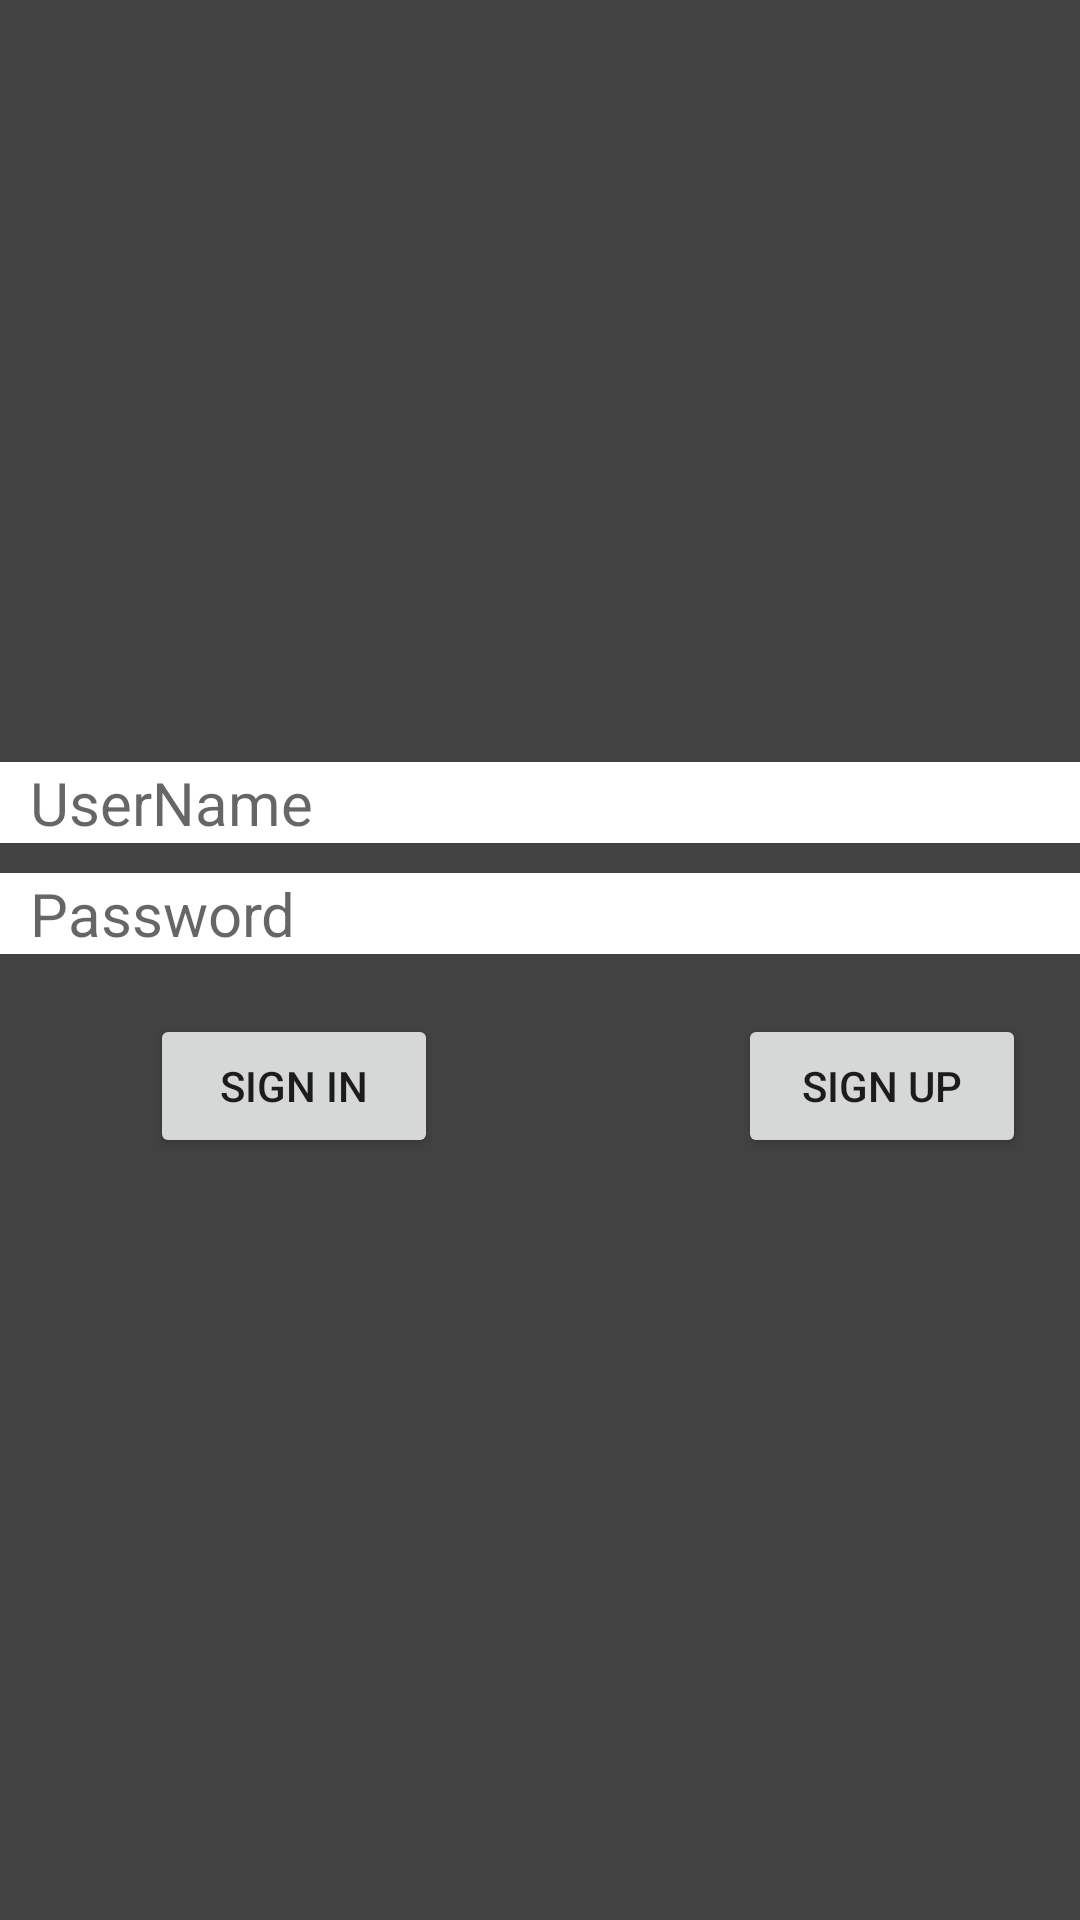

The Android layout XML behind this screen, and the referenced resources:
<!-- AndroidManifest.xml: application theme Theme.Thrive -->
<!-- res/layout/activity_sign_in_test.xml -->
<?xml version="1.0" encoding="utf-8"?>
<LinearLayout xmlns:android="http://schemas.android.com/apk/res/android"
    xmlns:tools="http://schemas.android.com/tools"
    android:layout_width="match_parent"
    android:layout_height="match_parent"
    android:background="@color/cardview_dark_background"
    android:gravity="center"
    android:orientation="vertical"
    tools:context=".SignInActivityTest">

    <LinearLayout
        android:layout_width="wrap_content"
        android:layout_height="wrap_content"
        android:orientation="vertical">

        <EditText
            android:id="@+id/editTextTextPersonName"
            android:layout_width="match_parent"
            android:layout_height="wrap_content"
            android:layout_weight="1"
            android:background="@color/white"
            android:ems="10"
            android:hint="UserName"
            android:inputType="textPersonName"
            android:paddingLeft="10dp"
            android:textSize="20sp" />

        <EditText

            android:id="@+id/editTextTextPersonName2"
            android:layout_width="match_parent"
            android:layout_height="wrap_content"
            android:layout_weight="1"
            android:layout_marginTop="10dp"
            android:background="@color/white"
            android:ems="10"
            android:hint="Password"
            android:inputType="textPersonName"
            android:paddingLeft="10dp"
            android:textSize="20sp" />

        <LinearLayout
            android:layout_width="match_parent"
            android:layout_height="wrap_content"
            android:weightSum="10"
            android:orientation="horizontal">
            <Button
                android:id="@+id/buttonSignIn"

                android:layout_width="100dp"
                android:layout_height="wrap_content"
                android:layout_marginLeft="50dp"
                android:layout_marginRight="50dp"
                android:layout_marginTop="20dp"
                android:layout_weight="1"
                android:text="Sign In" />

            <Button
                android:id="@+id/buttonSignUp"
                android:layout_width="100dp"
                android:layout_height="wrap_content"
                android:layout_marginLeft="50dp"
                android:layout_marginTop="20dp"
                android:layout_marginRight="50dp"
                android:layout_weight="1"
                android:text="Sign Up" />
        </LinearLayout>
    </LinearLayout>
</LinearLayout>
<!-- resources referenced by this layout -->
<resources>
  <color name="white">#FFFFFFFF</color>
  <style name="Theme.Thrive" parent="Theme.MaterialComponents.DayNight.DarkActionBar">
          
          <item name="colorPrimary">@color/dark_gray</item>
          <item name="colorPrimaryVariant">@color/purple_700</item>
          <item name="colorOnPrimary">@color/light_orange</item>
          
          <item name="colorSecondary">@color/teal_200</item>
          <item name="colorSecondaryVariant">@color/teal_700</item>
          <item name="colorOnSecondary">@color/black</item>
          
          <item name="android:statusBarColor" tools:targetApi="l">?attr/colorPrimaryVariant</item>
          
      </style>
  <color name="dark_gray">#323232</color>
  <color name="purple_700">#FF3700B3</color>
  <color name="light_orange">#F8ECD0</color>
  <color name="teal_200">#FF03DAC5</color>
  <color name="teal_700">#FF018786</color>
  <color name="black">#FF000000</color>
</resources>
